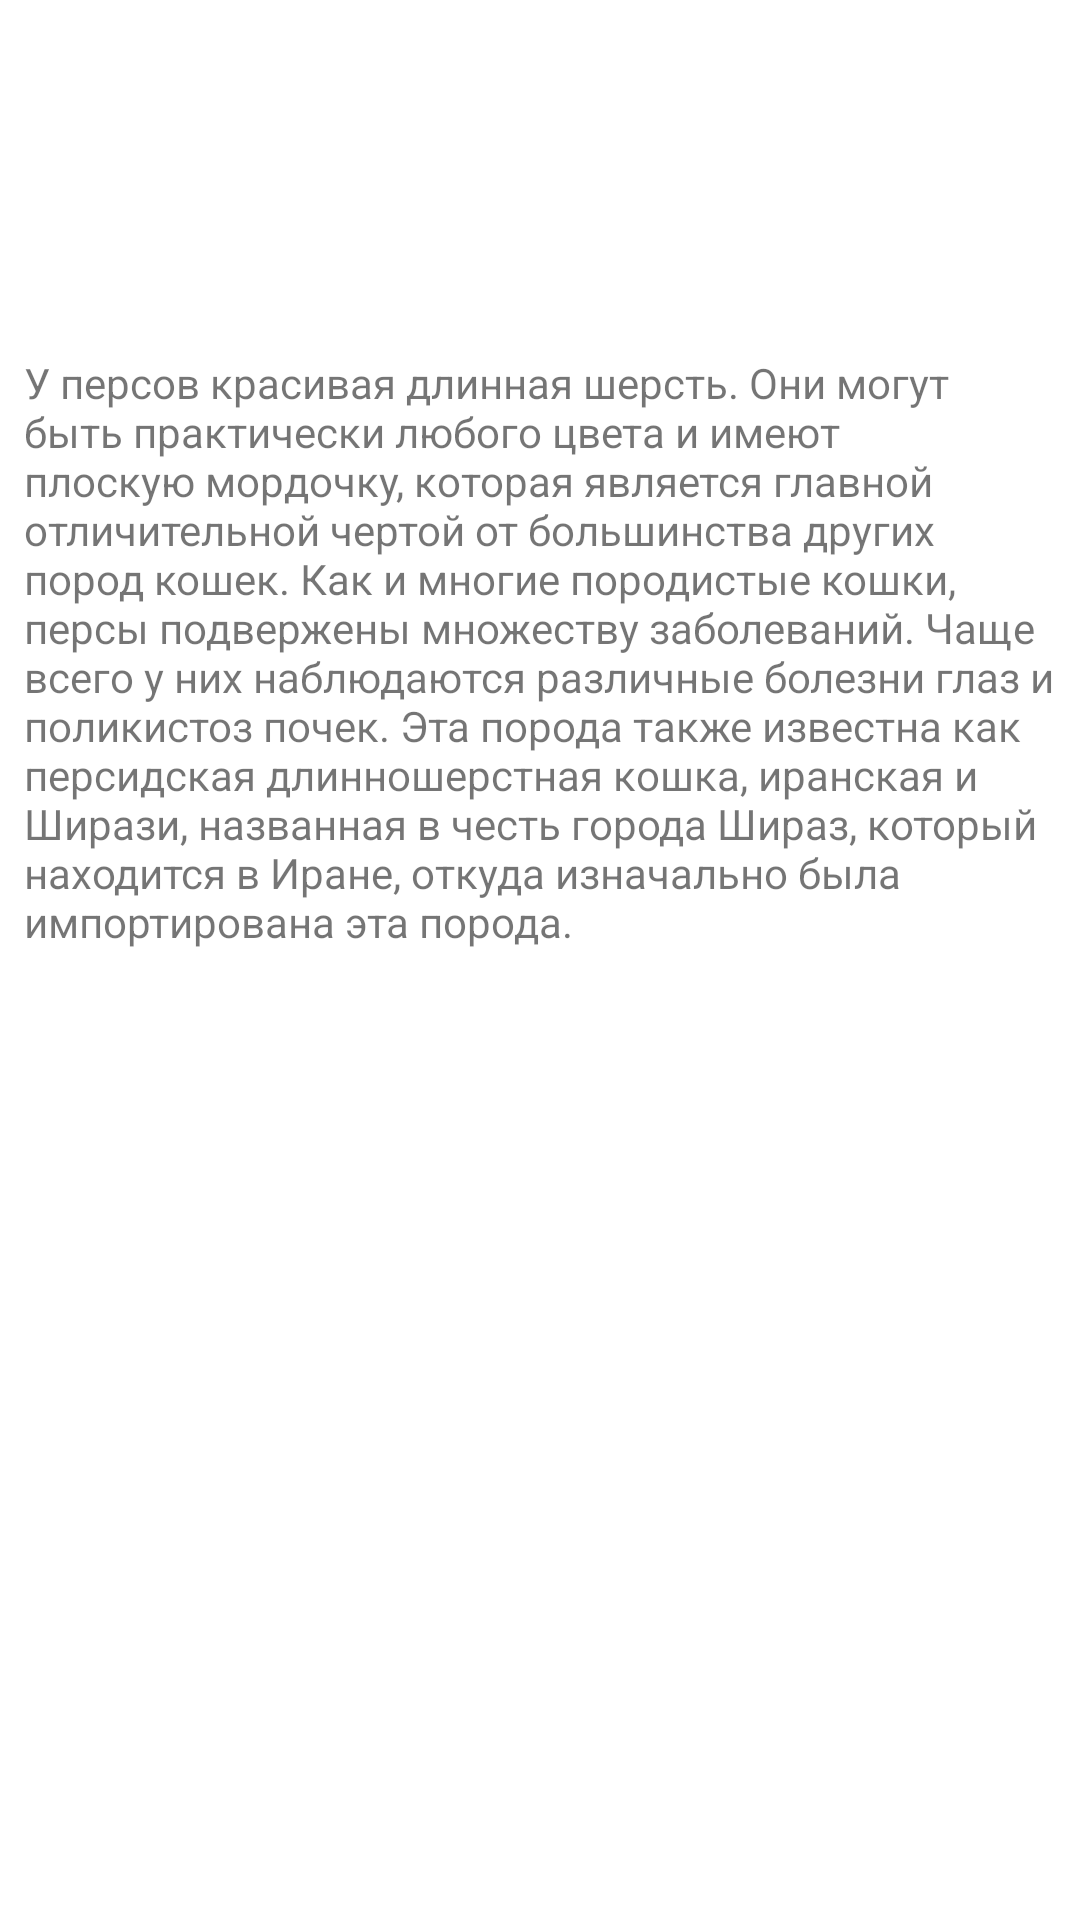

Android layout source for this screen:
<!-- AndroidManifest.xml: application theme Theme.Handbook -->
<!-- res/layout/text_content.xml -->
<?xml version="1.0" encoding="utf-8"?>
<androidx.constraintlayout.widget.ConstraintLayout
    xmlns:android="http://schemas.android.com/apk/res/android"
    xmlns:app="http://schemas.android.com/apk/res-auto"
    xmlns:tools="http://schemas.android.com/tools"
    android:layout_width="match_parent"
    android:layout_height="match_parent">

    <ScrollView
        android:layout_width="match_parent"
        android:layout_height="match_parent"
        android:layout_marginStart="8dp"
        android:layout_marginLeft="8dp"
        android:layout_marginTop="8dp"
        android:layout_marginEnd="8dp"
        android:layout_marginRight="8dp"
        android:layout_marginBottom="8dp"
        android:visibility="visible"
        app:layout_constraintBottom_toBottomOf="parent"
        app:layout_constraintEnd_toEndOf="parent"
        app:layout_constraintStart_toStartOf="parent"
        app:layout_constraintTop_toTopOf="parent">

        <LinearLayout
            android:layout_width="match_parent"
            android:layout_height="match_parent"
            android:orientation="vertical">

            <LinearLayout
                android:layout_width="match_parent"
                android:layout_height="100dp"
                android:background="@color/white"
                android:orientation="horizontal">

                <ImageView
                    android:id="@+id/imageContent"
                    android:layout_width="0dp"
                    android:layout_height="wrap_content"
                    android:layout_weight="1"
                    android:src="@drawable/ic_baseline_pets_24"
                    tools:srcCompat="@drawable/cat1" />

            </LinearLayout>

            <TextView
                android:id="@+id/text_main_content"
                android:layout_width="match_parent"
                android:layout_height="match_parent"
                android:layout_marginTop="10dp"
                android:text="@string/cat1"
                android:textSize="14sp" />

            <LinearLayout
                android:layout_width="match_parent"
                android:layout_height="100dp"
                android:layout_marginTop="10dp"
                android:background="@color/white"
                android:orientation="horizontal">

            </LinearLayout>

        </LinearLayout>
    </ScrollView>
</androidx.constraintlayout.widget.ConstraintLayout>
<!-- resources referenced by this layout -->
<resources>
  <!-- drawable cat1: jpg bitmap (drawable-v24, 64797 bytes) -->
  <string name="cat1">У персов красивая длинная шерсть. Они могут быть практически любого цвета и имеют плоскую мордочку, которая является главной отличительной чертой от большинства других пород кошек.
          Как и многие породистые кошки, персы подвержены множеству заболеваний.
          Чаще всего у них наблюдаются различные болезни глаз и поликистоз почек.
          Эта порода также известна как персидская длинношерстная кошка, иранская и Ширази, названная в честь города Шираз, который находится в Иране, откуда изначально была импортирована эта порода.
        </string>
  <style name="Theme.Handbook" parent="Theme.MaterialComponents.DayNight.DarkActionBar">
          
          <item name="colorPrimary">#FFEB3B</item>
          <item name="colorPrimaryVariant">#FFEB3B</item>
          <item name="colorOnPrimary">@color/white</item>
          
          <item name="colorSecondary">@color/teal_200</item>
          <item name="colorSecondaryVariant">@color/teal_700</item>
          <item name="colorOnSecondary">@color/black</item>
          
          <item name="android:statusBarColor" tools:targetApi="l">?attr/colorPrimaryVariant</item>
          
      </style>
  <!-- not gathered from this repository: default colours our renderer supplied (Android Studio template values) -->
  <color name="teal_200">#FF03DAC5</color>
  <color name="teal_700">#FF018786</color>
  <color name="black">#FF000000</color>
  <color name="white">#FFFFFFFF</color>
</resources>
